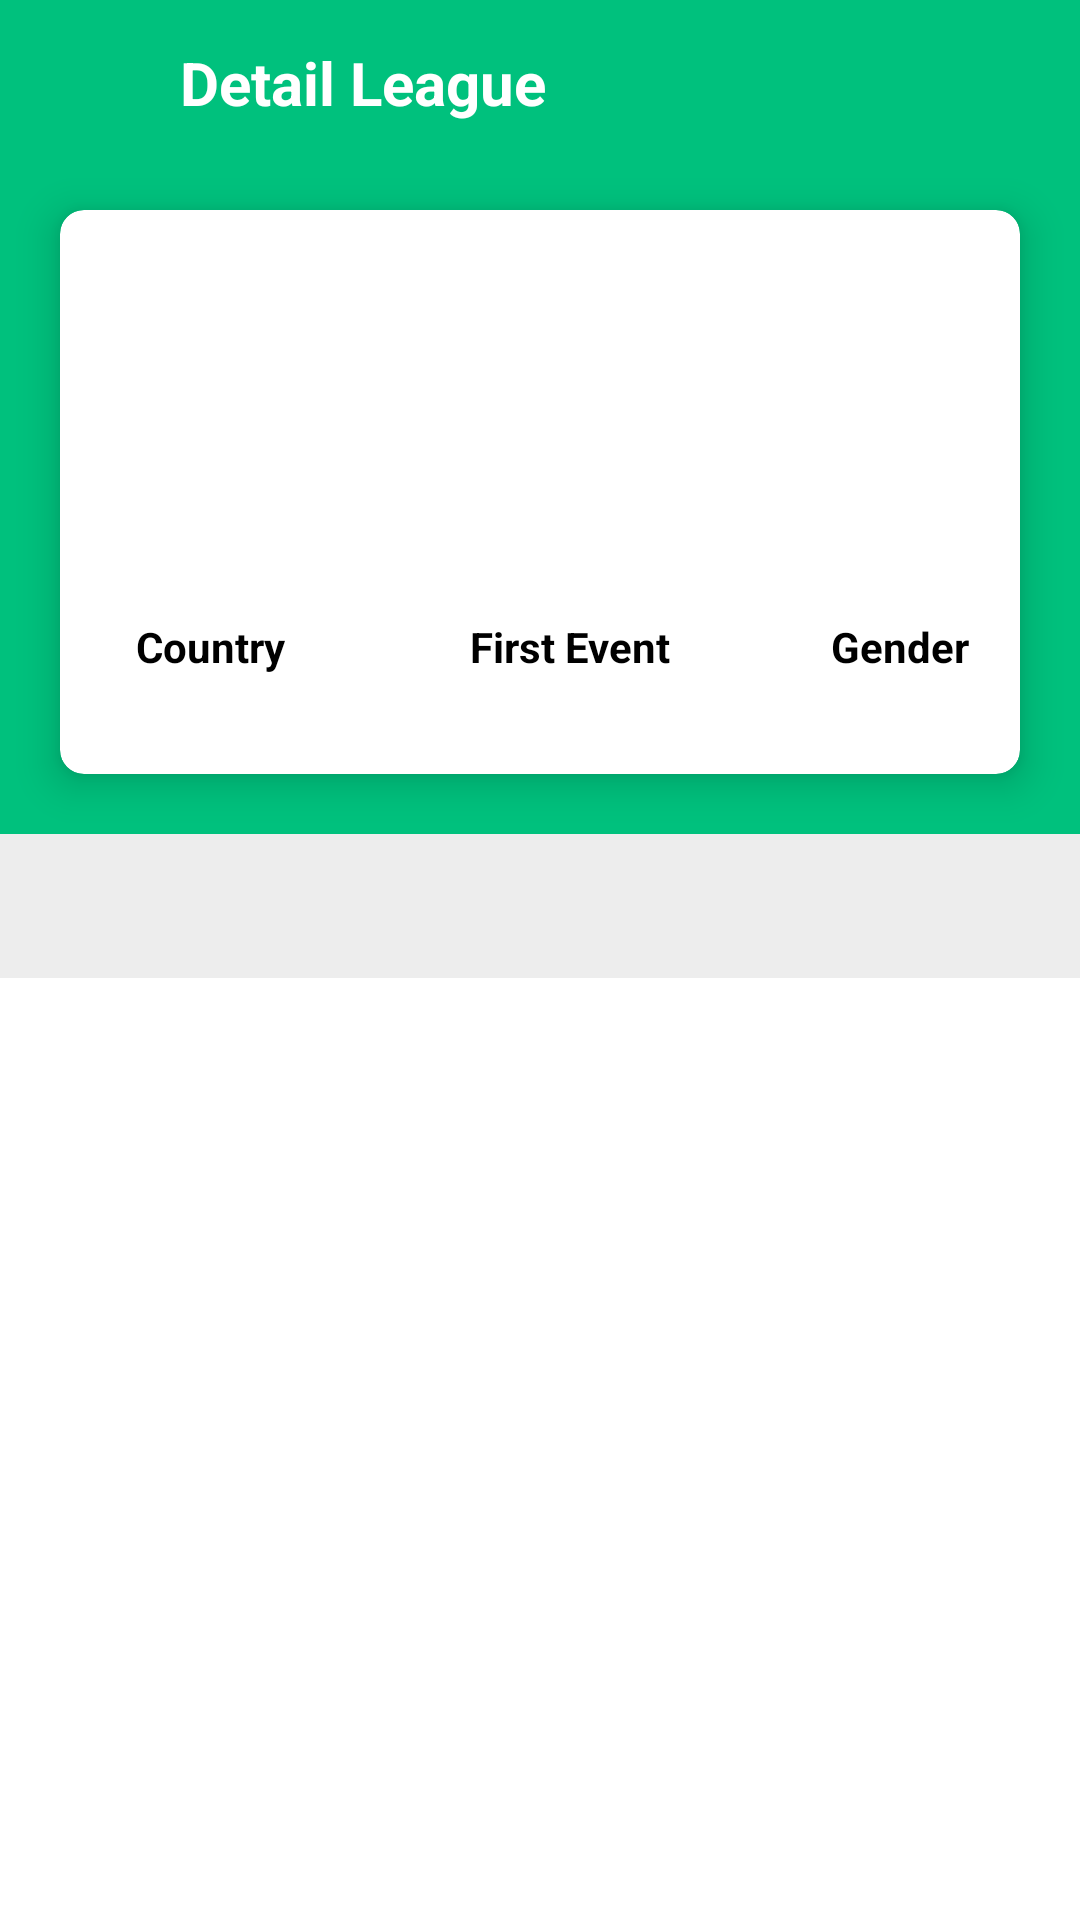

The Android layout XML behind this screen, and the referenced resources:
<!-- AndroidManifest.xml: application theme AppTheme -->
<!-- res/layout/activity_detail_league.xml -->
<?xml version="1.0" encoding="utf-8"?>
<androidx.coordinatorlayout.widget.CoordinatorLayout xmlns:android="http://schemas.android.com/apk/res/android"
    xmlns:app="http://schemas.android.com/apk/res-auto"
    xmlns:tools="http://schemas.android.com/tools"
    android:layout_width="match_parent"
    android:layout_height="match_parent"
    android:fitsSystemWindows="true">

    <com.google.android.material.appbar.AppBarLayout
        android:id="@+id/appBar"
        android:layout_width="match_parent"
        android:layout_height="wrap_content"
        android:fitsSystemWindows="true"
        android:theme="@style/AppTheme">

        <com.google.android.material.appbar.CollapsingToolbarLayout
            android:id="@+id/toolbarLayout"
            android:layout_width="match_parent"
            android:layout_height="match_parent"
            android:fitsSystemWindows="true"
            app:contentScrim="?attr/colorPrimary"
            app:layout_scrollFlags="scroll|exitUntilCollapsed"
            app:toolbarId="@+id/toolbar">

            <RelativeLayout
                android:id="@+id/containerHeader"
                android:layout_width="match_parent"
                android:layout_height="wrap_content"
                android:background="@color/colorPrimary">

                <androidx.appcompat.widget.AppCompatTextView
                    style="@style/BaseTextView.Bold"
                    android:text="@string/label_detail_league"
                    android:textColor="@color/colorWhite"
                    android:layout_marginTop="@dimen/dimen_14dp"
                    android:textSize="@dimen/dimen_text_20sp"
                    android:layout_marginStart="@dimen/dimen_60dp"/>

                <androidx.cardview.widget.CardView
                    android:layout_width="match_parent"
                    android:layout_height="wrap_content"
                    android:layout_marginTop="70dp"
                    android:layout_marginHorizontal="@dimen/dimen_20dp"
                    android:layout_marginBottom="@dimen/dimen_20dp"
                    app:cardCornerRadius="@dimen/dimen_8dp"
                    app:cardElevation="@dimen/dimen_8dp">

                    <RelativeLayout
                        android:layout_width="match_parent"
                        android:layout_height="wrap_content"
                        android:layout_marginBottom="10dp">

                        <ProgressBar
                            android:id="@+id/pbDetailLeague"
                            android:layout_width="wrap_content"
                            android:layout_height="wrap_content"
                            android:layout_centerInParent="true" />

                        <androidx.appcompat.widget.AppCompatImageView
                            android:id="@+id/imgLeague"
                            android:layout_width="@dimen/dimen_100dp"
                            android:layout_height="@dimen/dimen_100dp"
                            android:layout_gravity="center"
                            android:layout_marginStart="@dimen/dimen_16dp"
                            android:layout_marginTop="@dimen/dimen_16dp"
                            tools:src="@drawable/ic_australian_a_league" />

                        <androidx.appcompat.widget.AppCompatTextView
                            android:id="@+id/tvLeagueName"
                            android:layout_width="match_parent"
                            android:layout_height="wrap_content"
                            android:layout_marginStart="@dimen/dimen_8dp"
                            android:layout_marginTop="@dimen/dimen_16dp"
                            android:layout_toEndOf="@+id/imgLeague"
                            android:textColor="@color/colorBlack"
                            android:textSize="@dimen/dimen_text_16sp"
                            android:textStyle="bold"
                            tools:text="League Name" />

                        <androidx.appcompat.widget.AppCompatTextView
                            android:id="@+id/tvDescLeague"
                            android:layout_width="match_parent"
                            android:layout_height="wrap_content"
                            android:layout_below="@+id/tvLeagueName"
                            android:layout_marginHorizontal="@dimen/dimen_8dp"
                            android:layout_marginTop="@dimen/dimen_4dp"
                            android:layout_toEndOf="@+id/imgLeague"
                            android:maxLines="5"
                            android:textColor="@color/colorBlack"
                            android:textSize="@dimen/dimen_text_14sp"
                            tools:text="Description League" />

                        <androidx.appcompat.widget.AppCompatTextView
                            android:id="@+id/tvTitleCountry"
                            android:layout_width="100dp"
                            android:layout_height="wrap_content"
                            android:layout_below="@+id/imgLeague"
                            android:layout_marginTop="@dimen/dimen_20dp"
                            android:gravity="center"
                            android:text="@string/label_country"
                            android:textColor="@color/colorBlack"
                            android:textStyle="bold" />

                        <androidx.appcompat.widget.AppCompatTextView
                            android:id="@+id/tvTitleEvent"
                            android:layout_width="140dp"
                            android:layout_height="wrap_content"
                            android:layout_below="@+id/imgLeague"
                            android:layout_marginTop="@dimen/dimen_20dp"
                            android:layout_toEndOf="@+id/tvTitleCountry"
                            android:gravity="center"
                            android:text="@string/label_first_event"
                            android:textColor="@color/colorBlack"
                            android:textStyle="bold" />

                        <androidx.appcompat.widget.AppCompatTextView
                            android:id="@+id/tvTitleGender"
                            android:layout_width="170dp"
                            android:layout_height="wrap_content"
                            android:layout_below="@+id/imgLeague"
                            android:layout_marginTop="@dimen/dimen_20dp"
                            android:layout_toEndOf="@+id/tvTitleEvent"
                            android:gravity="center"
                            android:text="@string/label_gender"
                            android:textColor="@color/colorBlack"
                            android:textStyle="bold" />

                        <androidx.appcompat.widget.AppCompatTextView
                            android:id="@+id/tvCountry"
                            android:layout_width="100dp"
                            android:layout_height="wrap_content"
                            android:layout_below="@+id/tvTitleCountry"
                            android:layout_marginTop="@dimen/dimen_4dp"
                            android:gravity="center"
                            android:textColor="@color/colorBlack"
                            tools:text="England" />

                        <androidx.appcompat.widget.AppCompatTextView
                            android:id="@+id/tvEvent"
                            android:layout_width="140dp"
                            android:layout_height="wrap_content"
                            android:layout_below="@+id/tvTitleCountry"
                            android:layout_marginTop="@dimen/dimen_4dp"
                            android:layout_toEndOf="@+id/tvCountry"
                            android:gravity="center"
                            android:textColor="@color/colorBlack"
                            tools:text="2000-08-18" />

                        <androidx.appcompat.widget.AppCompatTextView
                            android:id="@+id/tvGender"
                            android:layout_width="170dp"
                            android:layout_height="wrap_content"
                            android:layout_below="@+id/tvTitleCountry"
                            android:layout_marginTop="@dimen/dimen_4dp"
                            android:layout_toEndOf="@+id/tvEvent"
                            android:gravity="center"
                            android:textColor="@color/colorBlack"
                            tools:text="male" />

                    </RelativeLayout>

                </androidx.cardview.widget.CardView>

            </RelativeLayout>

            <androidx.appcompat.widget.Toolbar
                android:id="@+id/toolbar"
                android:layout_width="match_parent"
                android:layout_height="?attr/actionBarSize"
                app:layout_collapseMode="pin"
                app:navigationIcon="@drawable/ic_back_white"
                app:popupTheme="@style/AppTheme" />

        </com.google.android.material.appbar.CollapsingToolbarLayout>

    </com.google.android.material.appbar.AppBarLayout>

    <RelativeLayout
        android:layout_width="match_parent"
        android:layout_height="wrap_content"
        android:layout_below="@+id/app_bar"
        app:layout_behavior="@string/appbar_scrolling_view_behavior">

        <androidx.viewpager.widget.ViewPager
            android:id="@+id/vpDetailLeague"
            android:layout_width="match_parent"
            android:layout_height="wrap_content">

            <com.google.android.material.tabs.TabLayout
                android:id="@+id/tabDetailLeague"
                android:layout_width="match_parent"
                android:layout_height="wrap_content"
                android:layout_gravity="top"
                android:background="@color/colorGrey2"
                app:tabTextColor="@color/colorBlack" />

        </androidx.viewpager.widget.ViewPager>

    </RelativeLayout>


</androidx.coordinatorlayout.widget.CoordinatorLayout>
<!-- resources referenced by this layout -->
<resources>
  <color name="colorBlack">#000000</color>
  <color name="colorGrey2">#EDEDED</color>
  <color name="colorPrimary">#00C17D</color>
  <color name="colorWhite">#FFFFFF</color>
  <dimen name="dimen_100dp">100dp</dimen>
  <dimen name="dimen_14dp">14dp</dimen>
  <dimen name="dimen_16dp">16dp</dimen>
  <dimen name="dimen_20dp">20dp</dimen>
  <dimen name="dimen_4dp">4dp</dimen>
  <dimen name="dimen_60dp">60dp</dimen>
  <dimen name="dimen_8dp">8dp</dimen>
  <dimen name="dimen_text_14sp">14sp</dimen>
  <dimen name="dimen_text_16sp">16sp</dimen>
  <dimen name="dimen_text_20sp">20sp</dimen>
  <!-- drawable ic_australian_a_league: png bitmap (drawable, 111828 bytes) -->
  <string name="label_country">Country</string>
  <string name="label_detail_league">Detail League</string>
  <string name="label_first_event">First Event</string>
  <string name="label_gender">Gender</string>
  <style name="AppTheme" parent="Theme.MaterialComponents.Light.NoActionBar">
          
          <item name="colorPrimary">@color/colorPrimary</item>
          <item name="colorPrimaryDark">@color/colorPrimaryDark</item>
          <item name="colorAccent">@color/colorAccent</item>
      </style>
  <style name="BaseTextView.Bold" parent="BaseTextView">
          <item name="android:textStyle">bold</item>
      </style>
  <color name="colorPrimaryDark">@color/colorPrimary</color>
  <color name="colorAccent">#DA6003</color>
  <style name="BaseTextView">
          <item name="android:layout_width">wrap_content</item>
          <item name="android:layout_height">wrap_content</item>
          <item name="android:textSize">14sp</item>
          <item name="android:textColor">@color/colorTextPrimary</item>
      </style>
  <color name="colorTextPrimary">#3E3D3D</color>
</resources>
